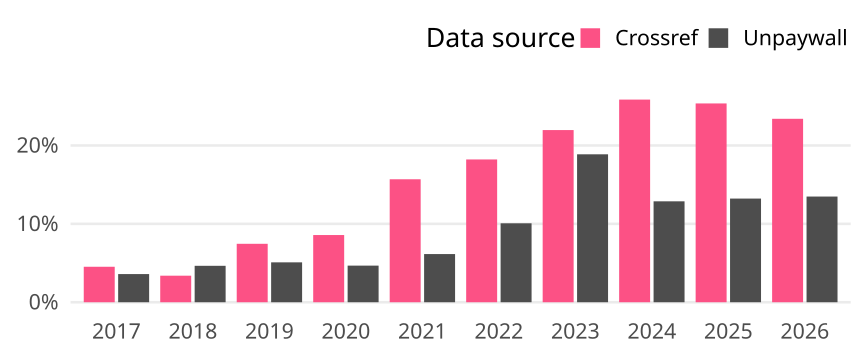

Values plotted in this chart, from the file beside it:
cr_year, cat, article_total, name, oa_articles, oa_share
2017, Global, 12639, Crossref, 572, 0.04526
2017, Global, 12639, Unpaywall, 454, 0.03592
2018, Global, 12372, Crossref, 419, 0.03387
2018, Global, 12372, Unpaywall, 575, 0.04648
2019, Global, 13575, Crossref, 1012, 0.07455
2019, Global, 13575, Unpaywall, 691, 0.0509
2020, Global, 13637, Crossref, 1169, 0.08572
2020, Global, 13637, Unpaywall, 637, 0.04671
2021, Global, 14285, Crossref, 2241, 0.1569
2021, Global, 14285, Unpaywall, 878, 0.06146
2022, Global, 13137, Crossref, 2393, 0.1822
2022, Global, 13137, Unpaywall, 1323, 0.1007
2023, Global, 12616, Crossref, 2771, 0.2196
2023, Global, 12616, Unpaywall, 2381, 0.1887
2024, Global, 13399, Crossref, 3464, 0.2585
2024, Global, 13399, Unpaywall, 1725, 0.1287
2025, Global, 15259, Crossref, 3870, 0.2536
2025, Global, 15259, Unpaywall, 2018, 0.1322
2026, Global, 2440, Crossref, 571, 0.234
2026, Global, 2440, Unpaywall, 329, 0.1348
